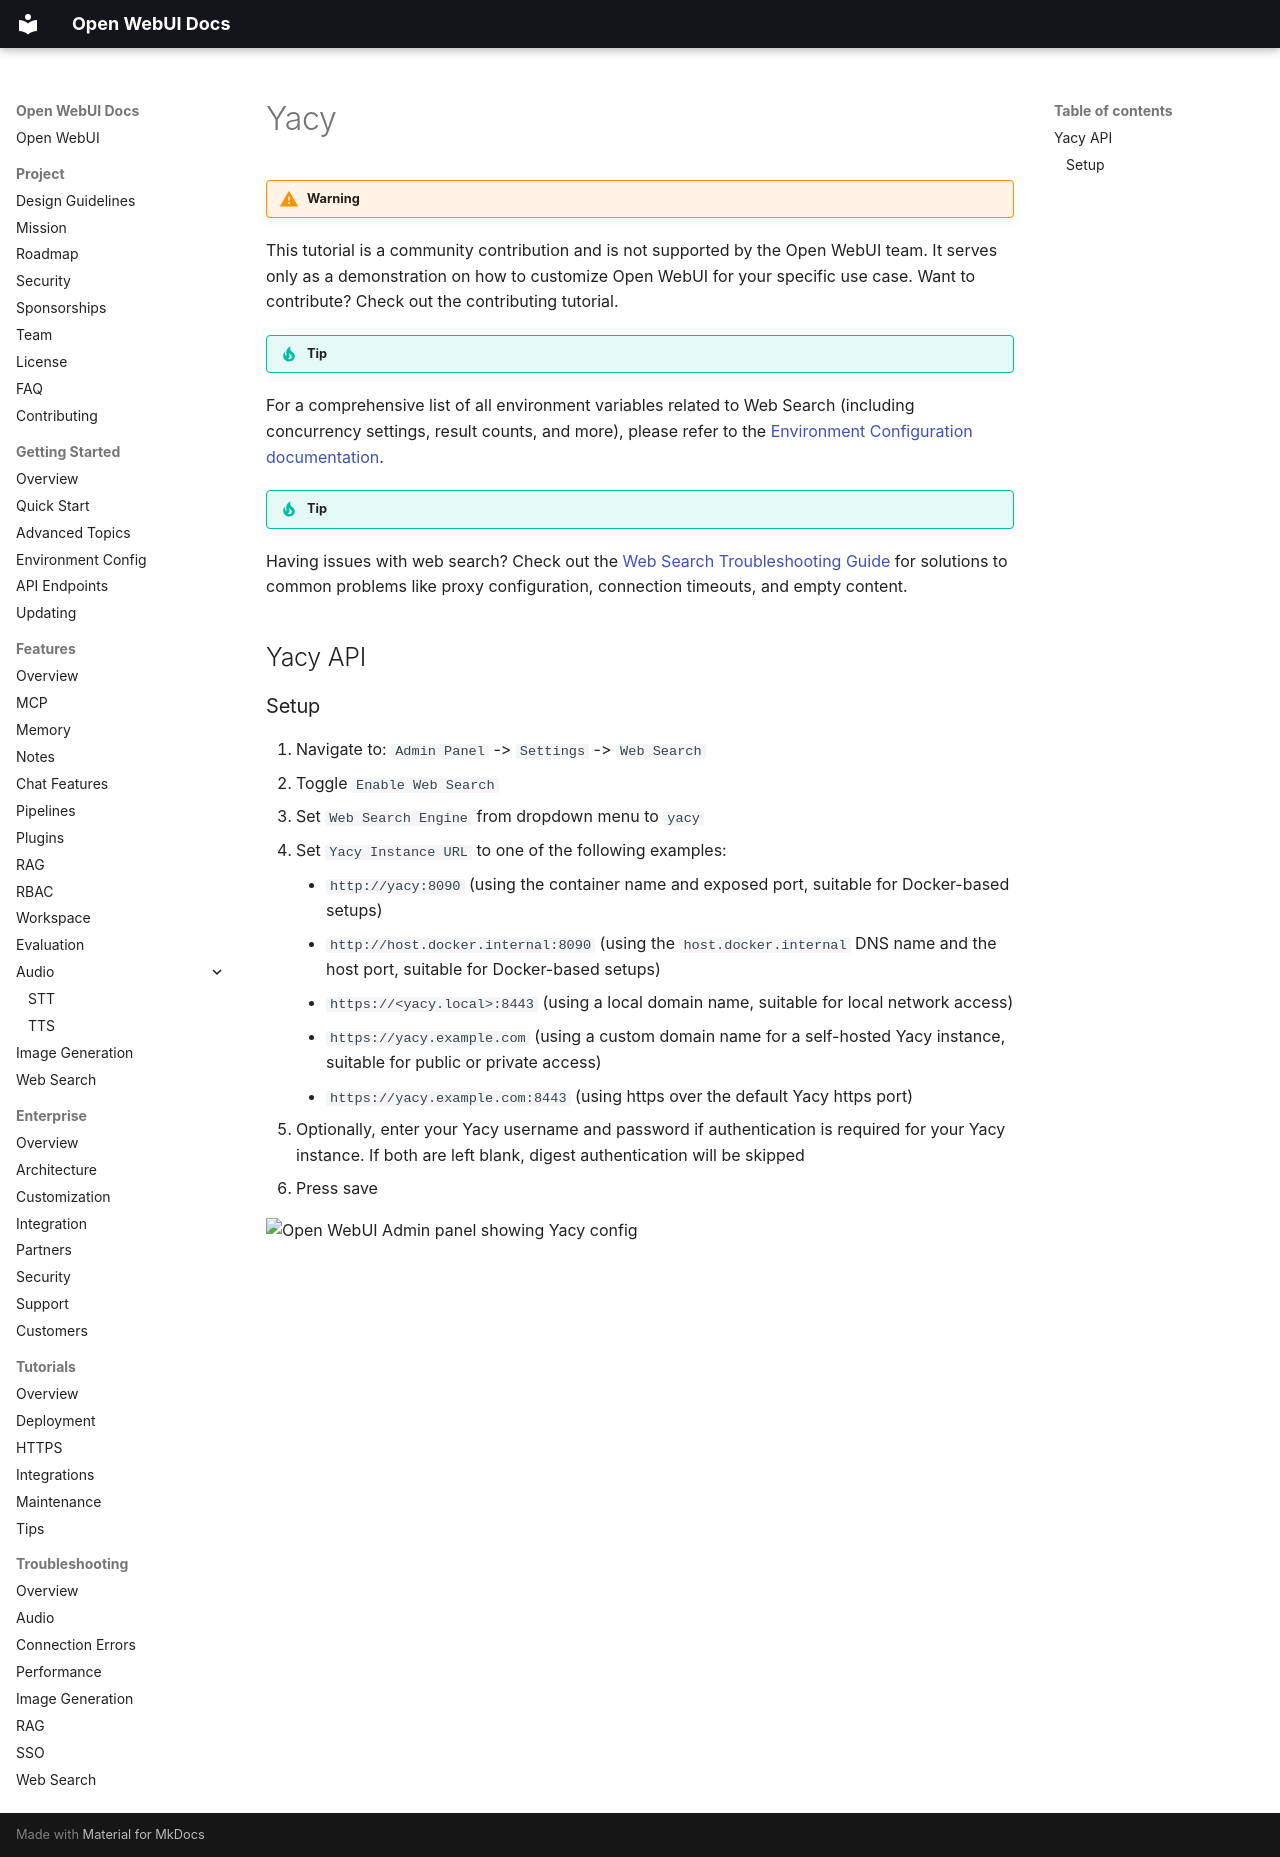

repository: AlexeyGrishin01/openwebui-docs · page: features/web-search/yacy/index.html · generator: mkdocs

!!! warning

This tutorial is a community contribution and is not supported by the Open WebUI team. It serves only as a demonstration on how to customize Open WebUI for your specific use case. Want to contribute? Check out the contributing tutorial.

!!! tip

For a comprehensive list of all environment variables related to Web Search (including concurrency settings, result counts, and more), please refer to the [Environment Configuration documentation](../getting-started/env-configuration#web-search.md).

!!! tip Troubleshooting

Having issues with web search? Check out the [Web Search Troubleshooting Guide](../troubleshooting/web-search.md) for solutions to common problems like proxy configuration, connection timeouts, and empty content.

## Yacy API

### Setup

1. Navigate to: `Admin Panel` -> `Settings` -> `Web Search`
2. Toggle `Enable Web Search`
3. Set `Web Search Engine` from dropdown menu to `yacy`
4. Set `Yacy Instance URL` to one of the following examples:

    - `http://yacy:8090` (using the container name and exposed port, suitable for Docker-based setups)
    - `http://host.docker.internal:8090` (using the `host.docker.internal` DNS name and the host port, suitable for Docker-based setups)
    - `https://<yacy.local>:8443` (using a local domain name, suitable for local network access)
    - `https://yacy.example.com` (using a custom domain name for a self-hosted Yacy instance, suitable for public or private access)
    - `https://yacy.example.com:8443` (using https over the default Yacy https port)

5. Optionally, enter your Yacy username and password if authentication is required for your Yacy instance. If both are left blank, digest authentication will be skipped
6. Press save

<img src="assets/images/tutorial_yacy.png" alt="Open WebUI Admin panel showing Yacy config">
